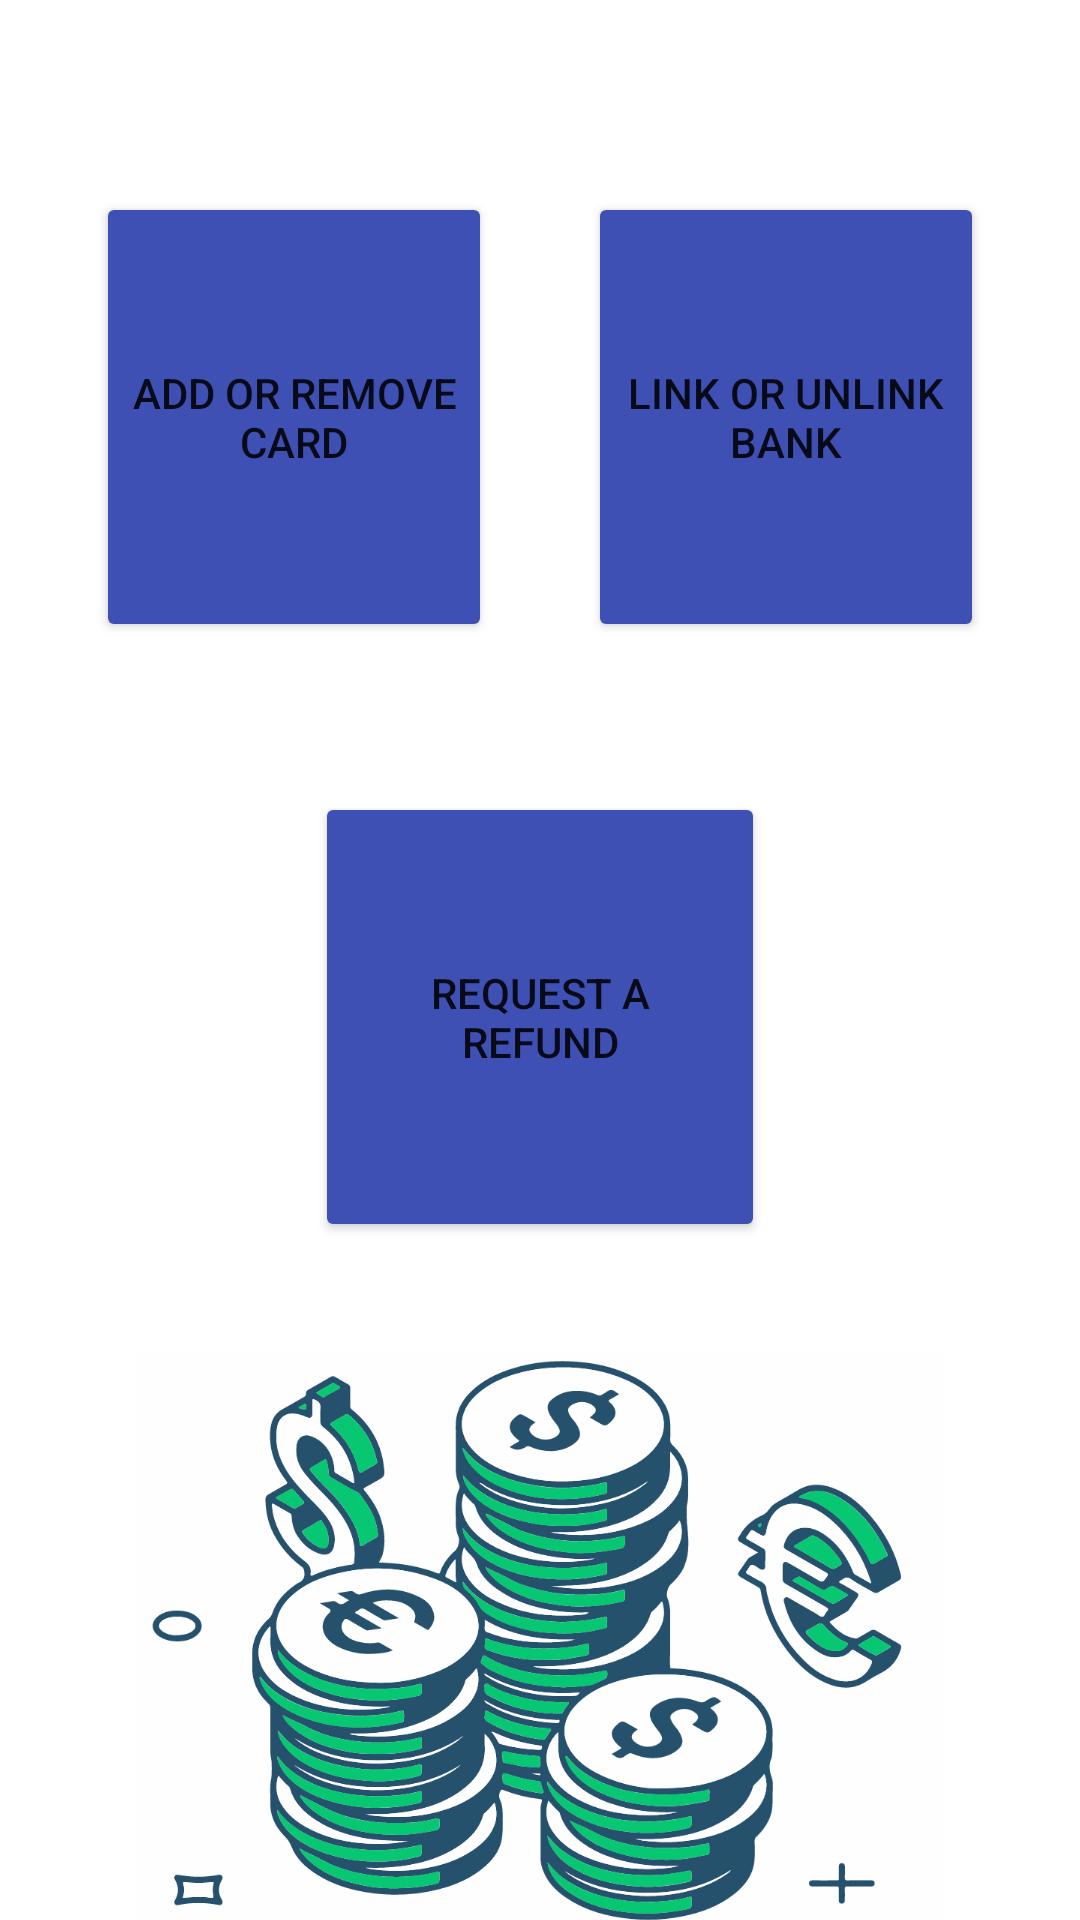

Layout XML and referenced resources for this Android screen:
<!-- AndroidManifest.xml: application theme Theme.Student_Information_Exchange_app -->
<!-- res/layout/activity_payment.xml -->
<?xml version="1.0" encoding="utf-8"?>
<androidx.constraintlayout.widget.ConstraintLayout xmlns:android="http://schemas.android.com/apk/res/android"
    xmlns:app="http://schemas.android.com/apk/res-auto"
    xmlns:tools="http://schemas.android.com/tools"
    android:layout_width="match_parent"
    android:layout_height="match_parent">

    <LinearLayout
        android:id="@+id/am_page"
        android:layout_width="match_parent"
        android:layout_height="wrap_content"
        android:layout_marginTop="64dp"
        android:orientation="vertical"
        app:layout_constraintEnd_toEndOf="parent"
        app:layout_constraintStart_toStartOf="parent"
        app:layout_constraintTop_toTopOf="parent">

        <LinearLayout
            android:id="@+id/am_set1"
            android:layout_width="match_parent"
            android:layout_height="wrap_content"
            android:orientation="horizontal">

            <Space
                android:layout_width="wrap_content"
                android:layout_height="wrap_content"
                android:layout_weight="1" />

            <Button
                android:id="@+id/cm_button"
                android:layout_width="100dp"
                android:layout_height="150dp"
                android:layout_weight="1"
                android:backgroundTint="@color/indigo"
                android:text="@string/cm_button_text"
                app:icon="@drawable/card_icon" />

            <Space
                android:layout_width="wrap_content"
                android:layout_height="wrap_content"
                android:layout_weight="1" />

            <Button
                android:id="@+id/bm_button"
                android:layout_width="100dp"
                android:layout_height="150dp"
                android:layout_weight="1"
                android:backgroundTint="@color/indigo"
                android:text="@string/bm_button_text"
                app:icon="@drawable/link_icon" />

            <Space
                android:layout_width="wrap_content"
                android:layout_height="wrap_content"
                android:layout_weight="1" />

        </LinearLayout>

        <Space
            android:layout_width="match_parent"
            android:layout_height="50dp" />

        <LinearLayout
            android:id="@+id/am_set2"
            android:layout_width="match_parent"
            android:layout_height="wrap_content"
            android:orientation="horizontal">

            <Space
                android:layout_width="wrap_content"
                android:layout_height="wrap_content"
                android:layout_weight="1" />

            <Button
                android:id="@+id/rm_button"
                android:layout_width="150dp"
                android:layout_height="150dp"
                android:backgroundTint="@color/indigo"
                android:text="@string/rm_button_text"
                app:icon="@drawable/refund_icon" />

            <Space
                android:layout_width="wrap_content"
                android:layout_height="wrap_content"
                android:layout_weight="1" />

        </LinearLayout>

        <Space
            android:layout_width="match_parent"
            android:layout_height="match_parent" />

    </LinearLayout>

    <ImageView
        android:id="@+id/am_art"
        android:layout_width="wrap_content"
        android:layout_height="wrap_content"
        android:adjustViewBounds="true"
        android:contentDescription="@string/payment_art_desc"
        android:scaleX="0.75"
        android:scaleY="0.75"
        android:translationY="35dp"
        app:layout_constraintBottom_toBottomOf="parent"
        app:layout_constraintEnd_toEndOf="parent"
        app:layout_constraintStart_toStartOf="parent"
        app:srcCompat="@drawable/payment_art" />

</androidx.constraintlayout.widget.ConstraintLayout>
<!-- resources referenced by this layout -->
<resources>
  <color name="indigo">#3f50b5</color>
  <!-- drawable payment_art: vector/xml drawable (drawable, 69602 chars, omitted) -->
  <string name="bm_button_text">Link or Unlink Bank</string>
  <string name="cm_button_text">Add or Remove Card</string>
  <string name="payment_art_desc">Image of coins, and world currency signs</string>
  <string name="rm_button_text">Request a Refund</string>
  <style name="Theme.Student_Information_Exchange_app" parent="Theme.MaterialComponents.DayNight.DarkActionBar">
          
          <item name="colorPrimary">@color/purple</item>
          <item name="colorPrimaryVariant">@color/purple_dark</item>
          <item name="colorOnPrimary">@color/white</item>
          
          <item name="colorSecondary">@color/indigo</item>
          <item name="colorSecondaryVariant">@color/indigo_dark</item>
          <item name="colorOnSecondary">@color/black</item>
          
          <item name="android:statusBarColor">?attr/colorPrimaryVariant</item>
          
  
      </style>
  <color name="purple">#9b27af</color>
  <color name="purple_dark">#69007f</color>
  <color name="white">#FFFFFFFF</color>
  <color name="indigo_dark">#002884</color>
  <color name="black">#FF000000</color>
</resources>
